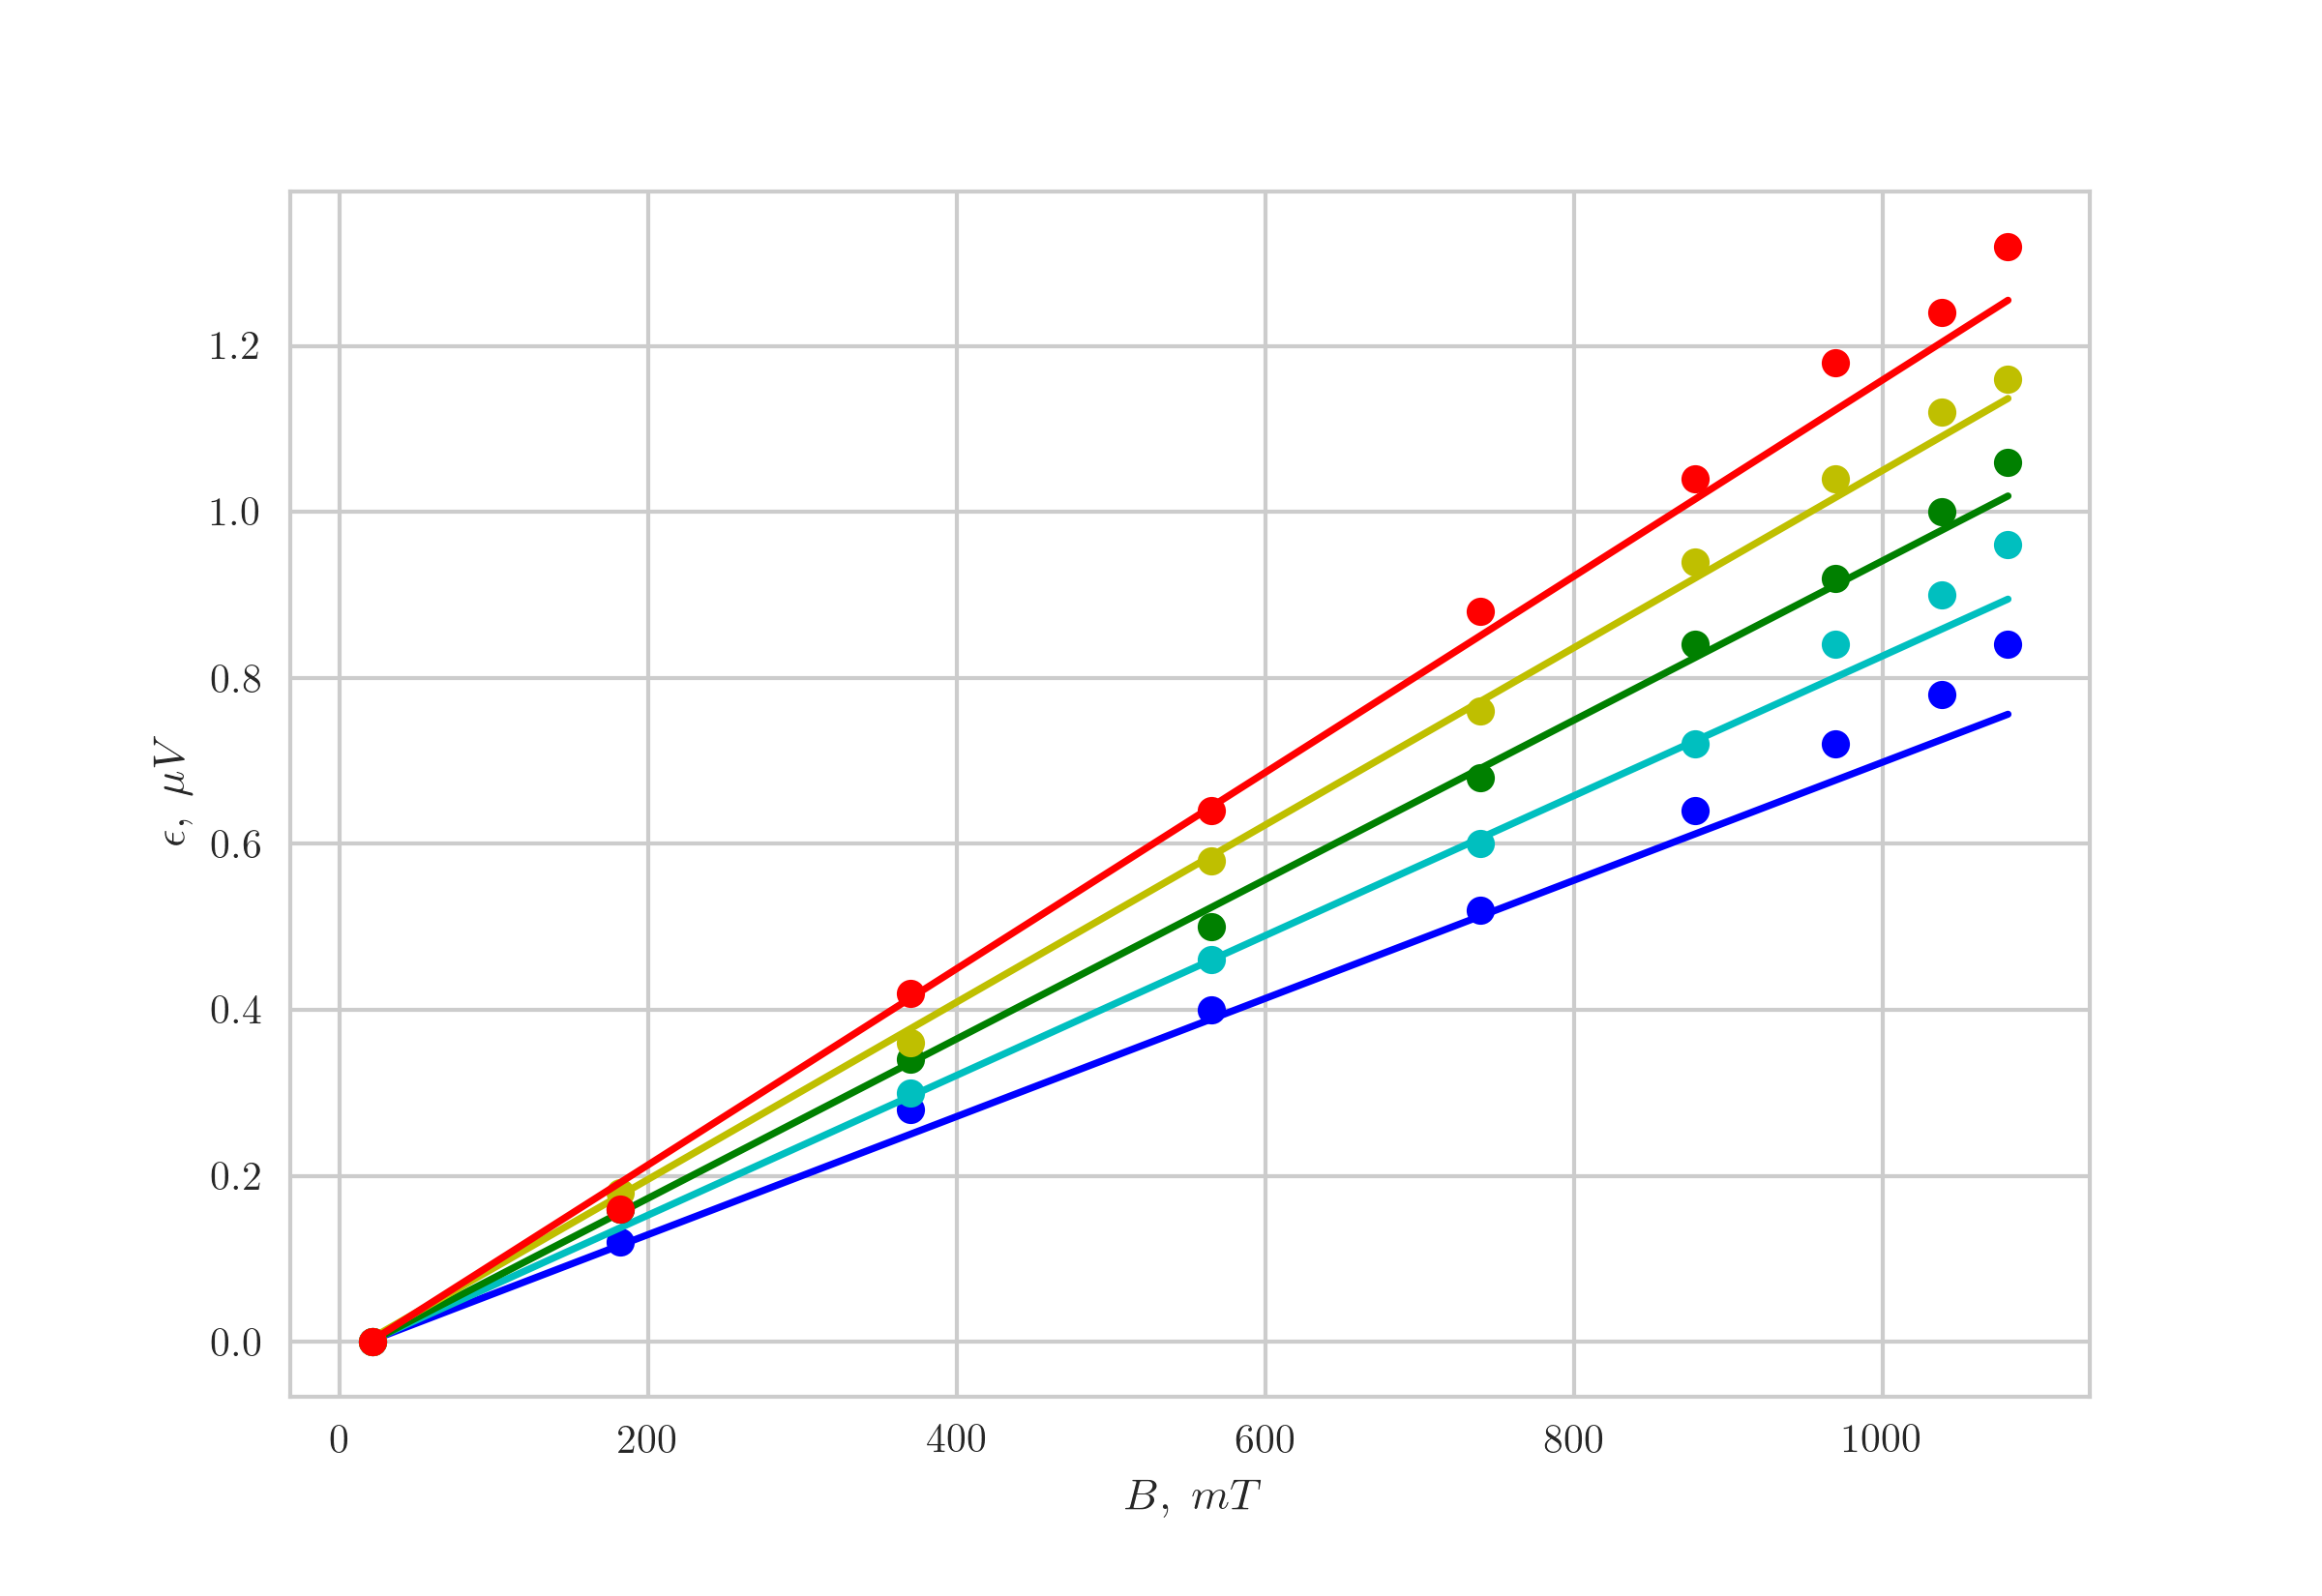

Data behind this chart, as committed beside it:
$I_m,\ A$	$\epsilon_1,\ \text{дел}$	$\epsilon_2,\ \text{дел}$	$\epsilon_3,\ \text{дел}$	$\epsilon_4,\ \text{дел}$	$\epsilon_5,\ \text{дел}$
0	11	15	18	21	22
0.15	14	19	22	25.5	26
0.3	18	22.5	26.5	30	32.5
0.45	21	26.5	30.5	35.5	38
0.6	24	30	35	40	44
0.75	27	33	39	44.5	48
0.9	29	36	41	47	51.5
1.05	30.5	37.5	43	49	53
1.2	32	39	44.5	50	55
